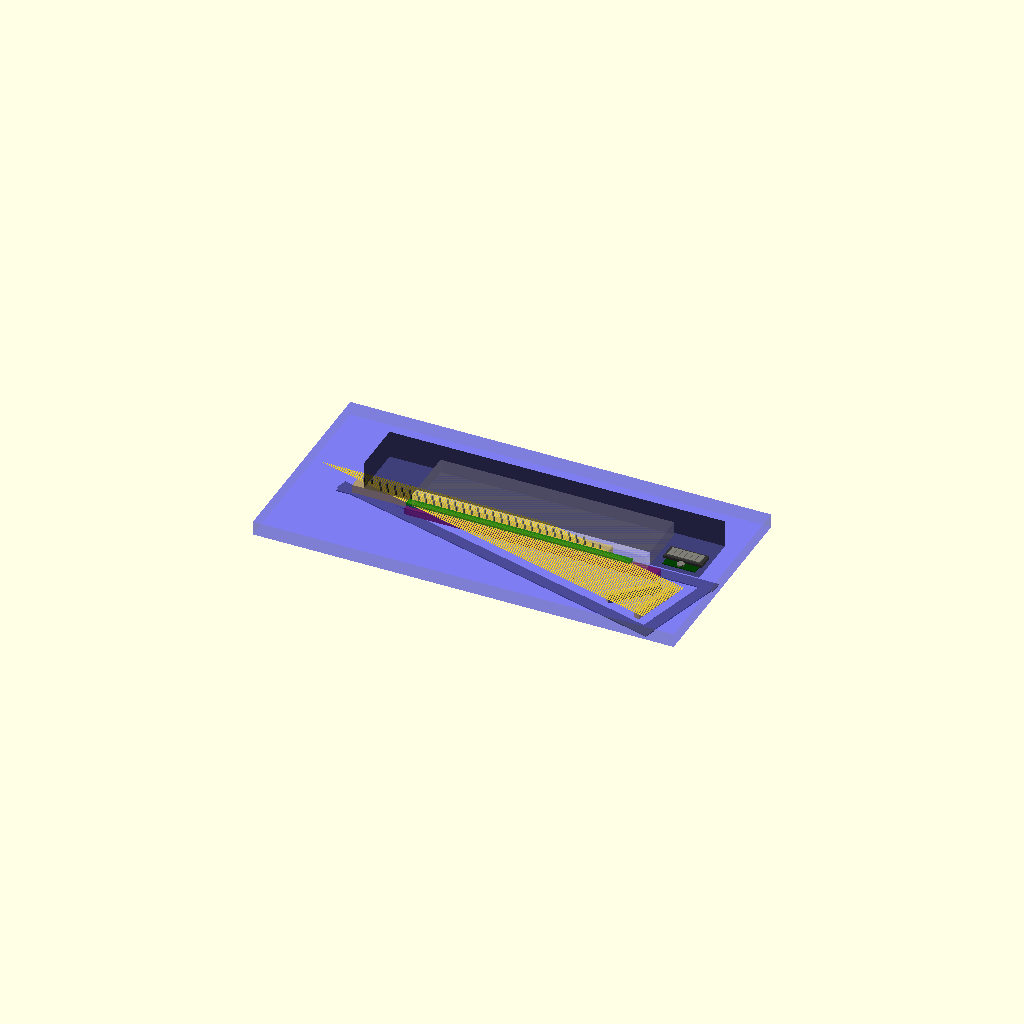
Cell 1 — every parameter at its default value.
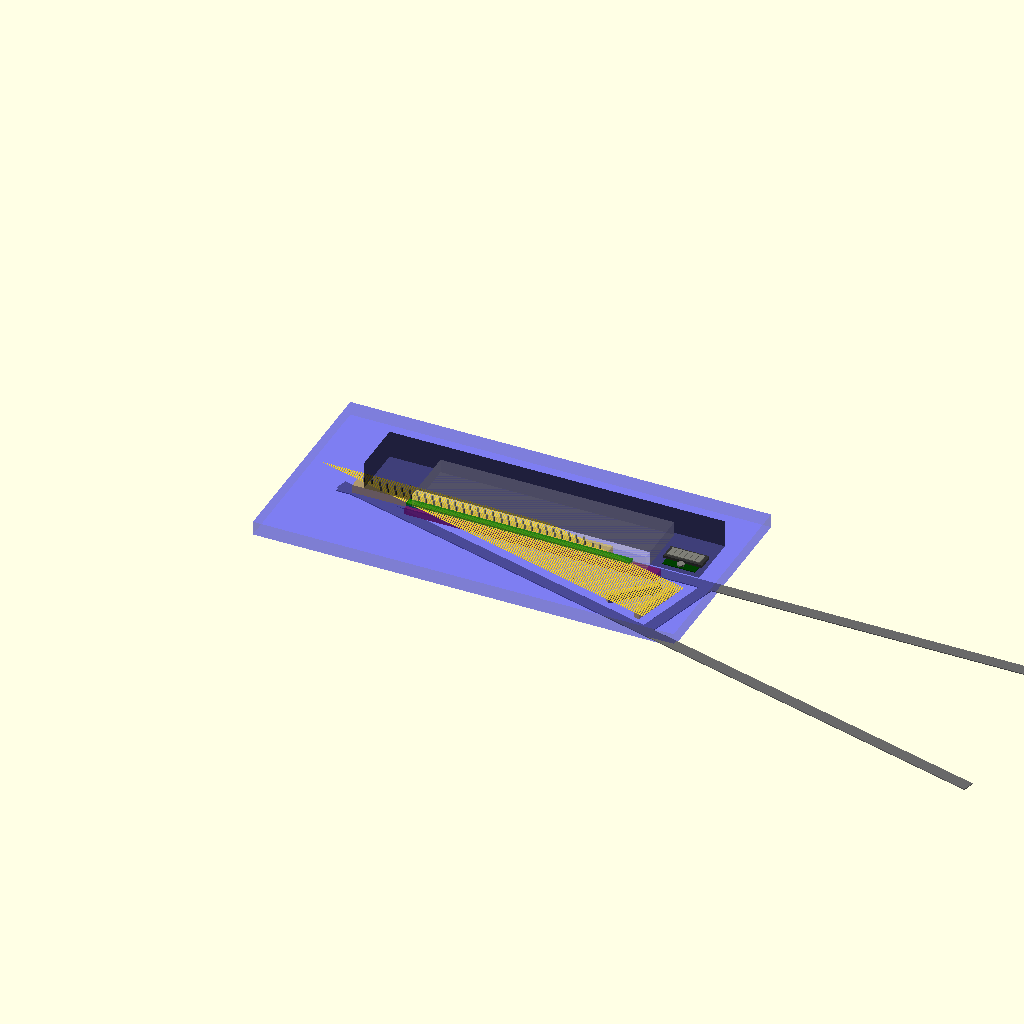
Cell 2 — harpX set to 2740, the other parameters unchanged.
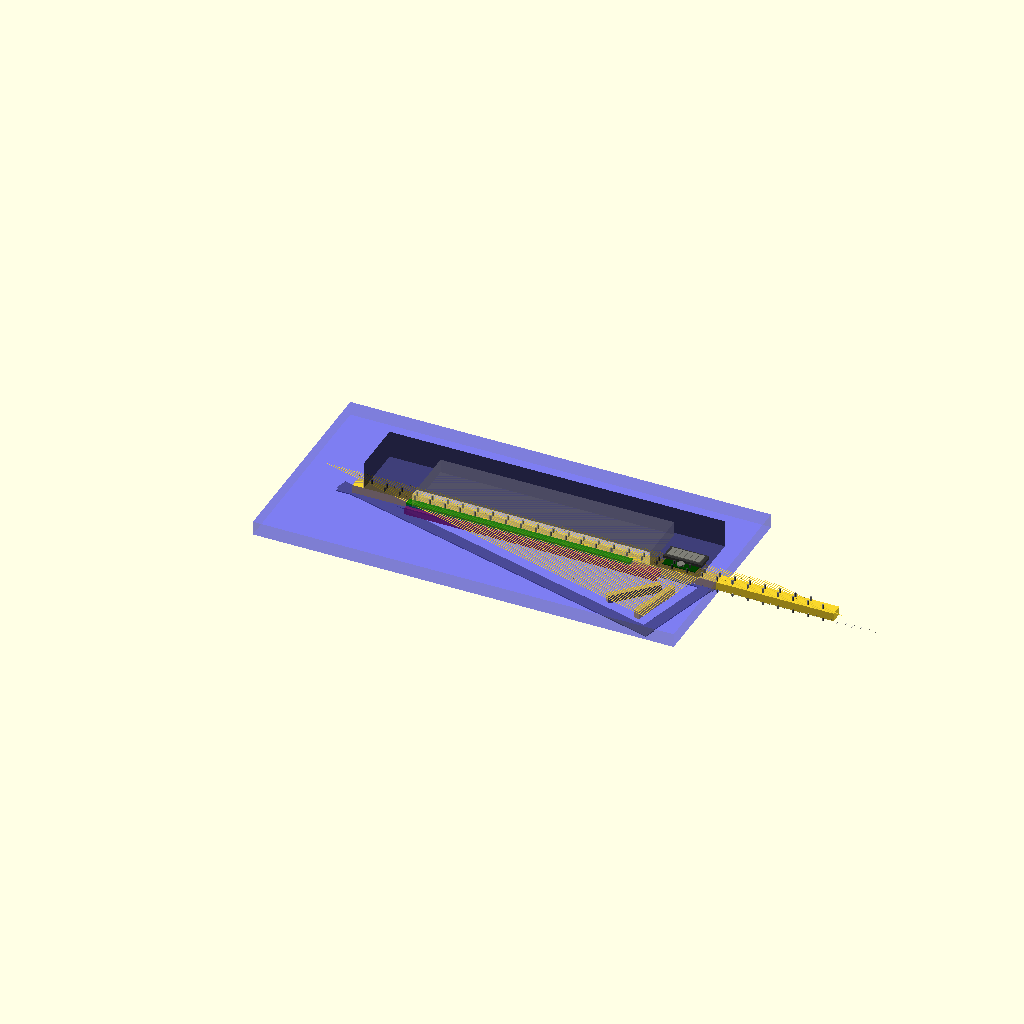
Cell 3 — kSpc set to 27.5, the other parameters unchanged.
All cells are drawn from one camera (rotation 55°, 0°, 25°, orthographic, colour scheme Cornfield), so only the parameter changes between them.
OpenSCAD source file CAD/irkem_qaxinet_v4.scad:
include <BOSL2/std.scad>
//include <irkem_FineTunersV0.scad>

harpZ = 1.5*25.4;
harpX = 1370;//990;
harpY = 375;//263;

kSpc = 13.75;
nStr = 60;

tnrX = 36;
tnrY = 25;
tnrZ =14;
rSpc = tnrY + 18; 
 
oset1 = 20;
rSpc2 = 15; //20;

skew = 15;

color("dimgray",1.0) harp();

pinBlock();

//color("whitesmoke",1.0) translate([-200,0,0]) desktop();
//color("lightblue",1.0) translate([-100,-50,0]) desktop();

//translate([-10,0,0]) tunerAssembly();
//translate([-40,0,0]) pinAssembly();
//translate([-50,22,-20]) fineTunerAssy();

translate([-10,0,0]) strings();

//translate([-46-10,0,0]) tuners();

fretsAndDamps();

pickups();

color("blue",0.3) translate([-100-250,-50-20,0]) desktop();

color("khaki",0.2) keybed();

controls();

cage();

//customGrid(1200,10);
//customGridR(1200,100);
//customGridYZ(1200,10);
//pickups();
//damper();
//controls();

// Example of a custom grid structure
module customGrid(size, spacing) {
    for (i = [-size : spacing : size]) {
        color("lime") translate([i, -size, 0]) cube([1, 2*size, 1]); // Adjust as needed
        color("lime") translate([-size, i, 0]) cube([2*size, 1, 1]); // Adjust as needed
    }
}

module customGridYZ(size, spacing) {
    for (i = [-size : spacing : size]) {
        color("lime") translate([0, -size, i]) cube([1, 2*size, 1]); // Adjust as needed
        color("lime") translate([0, i, -size]) cube([1, 1, 2*size]); // Adjust as needed
    }
}

// Example of a custom grid structure
module customGridR(size, spacing) {
    for (i = [-size : spacing : size]) {
        color("red") translate([i, -size, 0]) cube([1, 2*size, 1]); // Adjust as needed
        color("red") translate([-size, i, 0]) cube([2*size, 1, 1]); // Adjust as needed
    }
}

module pinBlock(){
    translate([-142,0,-30]) cube([kSpc*nStr+100,45,30]);
}

module cage(){
    color("black",0.5) translate([-100,0,0]) cube([48*25.4,200,100]);
}

module fretsAndDamps(){
    color("green",0.8) translate([65,-1.0*25.4,-0.25*25.4]) cube([32*25.4,1*25.4,0.5*25.4]);
    color("brown",0.8) translate([65,-1.5*25.4,-1.25*25.4]) cube([36*25.4,1.5*25.4,1.0*25.4]);
    for (i = [1:1:(nStr)]) {
        color("silver",1.0) translate([i*kSpc+127,-23.5,-25.4/4]) rotate([90,0,-skew]) cylinder(15,0.75,0.75);
    }
}

module controls(){
    color("green",1) translate([975,20,0]) cube([120,100,3]);
    color("dimgray",1.0) translate([965,50,3]) cube([140,60,10]);
    color("ivory",1.0) translate([965+10,60,3]) cube([18,42,13]);
    color("ivory",1.0) translate([965+30,60,3]) cube([18,42,13]);
    color("ivory",1.0) translate([965+50,60,3]) cube([18,42,13]);
    color("ivory",1.0) translate([965+70,60,3]) cube([18,42,13]);
    color("ivory",1.0) translate([965+90,60,3]) cube([18,42,13]);
    color("ivory",1.0) translate([965+110,60,3]) cube([18,42,13]);
    color("ivory",1.0) translate([965+70,20+16,0]) cylinder(10,12.7,12.7);
}

module harp(){
    //difference(){
    //    rotate([-90,0,-15]) translate([harpX/2,harpZ/2,0]) prismoid(size1=[harpX,harpZ], size2=[0,harpZ], shift=[harpX/2,0], h=harpY);
    //    translate([70,-10,+2]) scale([0.9,0.9,2.0]) rotate([-90,0,-15]) translate([harpX/2,harpZ/2,0]) prismoid(size1=[harpX,harpZ], size2=[0,harpZ], shift=[harpX/2,0], h=harpY);
    //}
    //translate([-200,0,-44+3]) cube([harpX+240,44,3]);
    translate([-200,0,-44+3]) cube([harpX,44,3]);
    //translate([0,-25,0]) rotate([0,0,-skew]) translate([-100-120,-44,-44+3]) cube([harpX+240,44,3]);
    translate([0,-25,0]) rotate([0,0,-skew]) translate([-100-120-25+20+15,-44+30,-44+3]) cube([harpX-40,44,3]);
    //translate([1020,50-50,-44+3]) rotate([0,0,-90-skew]) translate([0,0,0]) cube([harpY+0+120-47-48,44,3]);
    translate([1020+70+40,50-50+20+5+20,-44+3]) rotate([0,0,-90-skew]) translate([0,0,0]) cube([harpY,44,3]);
}

module desktop(){
    translate([0,-260,-2*25.4]) cube([1530,760,2*25.4]);
}

module keybed(){
    //translate([90,-30-300+300,0]) cube([850,325,50]);
    //Redesign key chassis to have 50mm vs 100mm on far side of fulcrum
    //Double up the elastics to achieve prior key feel
    //Redesign tray to fit key set tighter
    translate([90,-30-300+300,0]) cube([850,220,50]);
}

module tunerAssembly(){
    //base:
    for (i=[0:59]){
        rNum = i%3;
        translate([i*kSpc-(1/tan(15))*rSpc*rNum,rNum*rSpc,-harpZ]) cube([tnrX,tnrY,tnrZ]);
    }
    color("brown",0.4) translate([-300,0,-1.5*25.4+tnrZ]) cube([1150,120,0.5*25.4]);
}

module pinAssembly(){
    for (i=[0:59]){
        rNum = i%2;
        translate([i*kSpc-(1/tan(15))*rSpc2*rNum,rNum*rSpc2+oset1,-harpZ-2]) cylinder(40,2,2);
    }
    //base:
    color("brown",0.4) translate([0,0,-1.5*25.4+0]) cube([13.75*60,50,0.75*25.4]);
}

module strings(){
    for (i = [1:1:(nStr)]) {
        translate([i*kSpc,0,0]) rotate([0,90,-skew]) cylinder(110+980-i*kSpc*cos(skew),1,1);
        //translate([i*kSpc,0,0]) rotate([0,90,-skew+180]) cylinder(980-i*kSpc*cos(skew),1,1);
        //translate([i*kSpc,0,0]) rotate([0,0,0]) cylinder(40,2,2);
        translate([i*kSpc,0,0]) rotate([0,90,-skew+180]) cylinder(300,1,1);
        kL1 = 220-170;
        if (i%2==1){
        color("gray",1) translate([i*kSpc-kL1*cos(15),kL1*sin(15),-48]) rotate([0,0,0]) cylinder(64,3.5,3.5);
        }
        kL2 = 307-170;
        if (i%2==0){
        color("gray",1) translate([i*kSpc-kL2*cos(15),kL2*sin(15),-48]) rotate([0,0,0]) cylinder(64,3.5,3.5);
        }
    }
}

module tuners(){
        for (i = [1:1:(nStr)]) {
            rOset = i%2; 
            //if ((i==1)||(i==3)||(i==5)||(i==7)||(i==9||(i==11))){
            //    translate([i*kSpc+(1045-i*kSpc)*cos(skew),8.5-14.5+rOset*17-(1045-i*kSpc)*sin(skew),-41]) cylinder(27,3,3);
            //}
            translate([i*kSpc-rOset*35,8.5+rOset*17,-41]) cylinder(27,3,3);
            translate([i*kSpc-rOset*35,8.5+rOset*17+rOset*52-26,-41]) scale([1,0.7,1])cylinder(6,11,11);
        //translate([i*kSpc,8.5+rOset*17,0]) cylinder(30,3,3);
    }
    
}

module pickups(){
    translate([1050,-75,-35+5]) rotate([0,0,-(90+skew)]) cube([187,20,30]);
    translate([1010,-75,-35+5]) rotate([0,0,-(90+skew+30)]) cube([187,20,30]);
}
Parameter table extracted from the source (name, type, default, range or options):
harpX: number, default 1370
harpY: number, default 375
kSpc: number, default 13.75
nStr: number, default 60
tnrX: number, default 36
tnrY: number, default 25
tnrZ: number, default 14
oset1: number, default 20
rSpc2: number, default 15
skew: number, default 15
